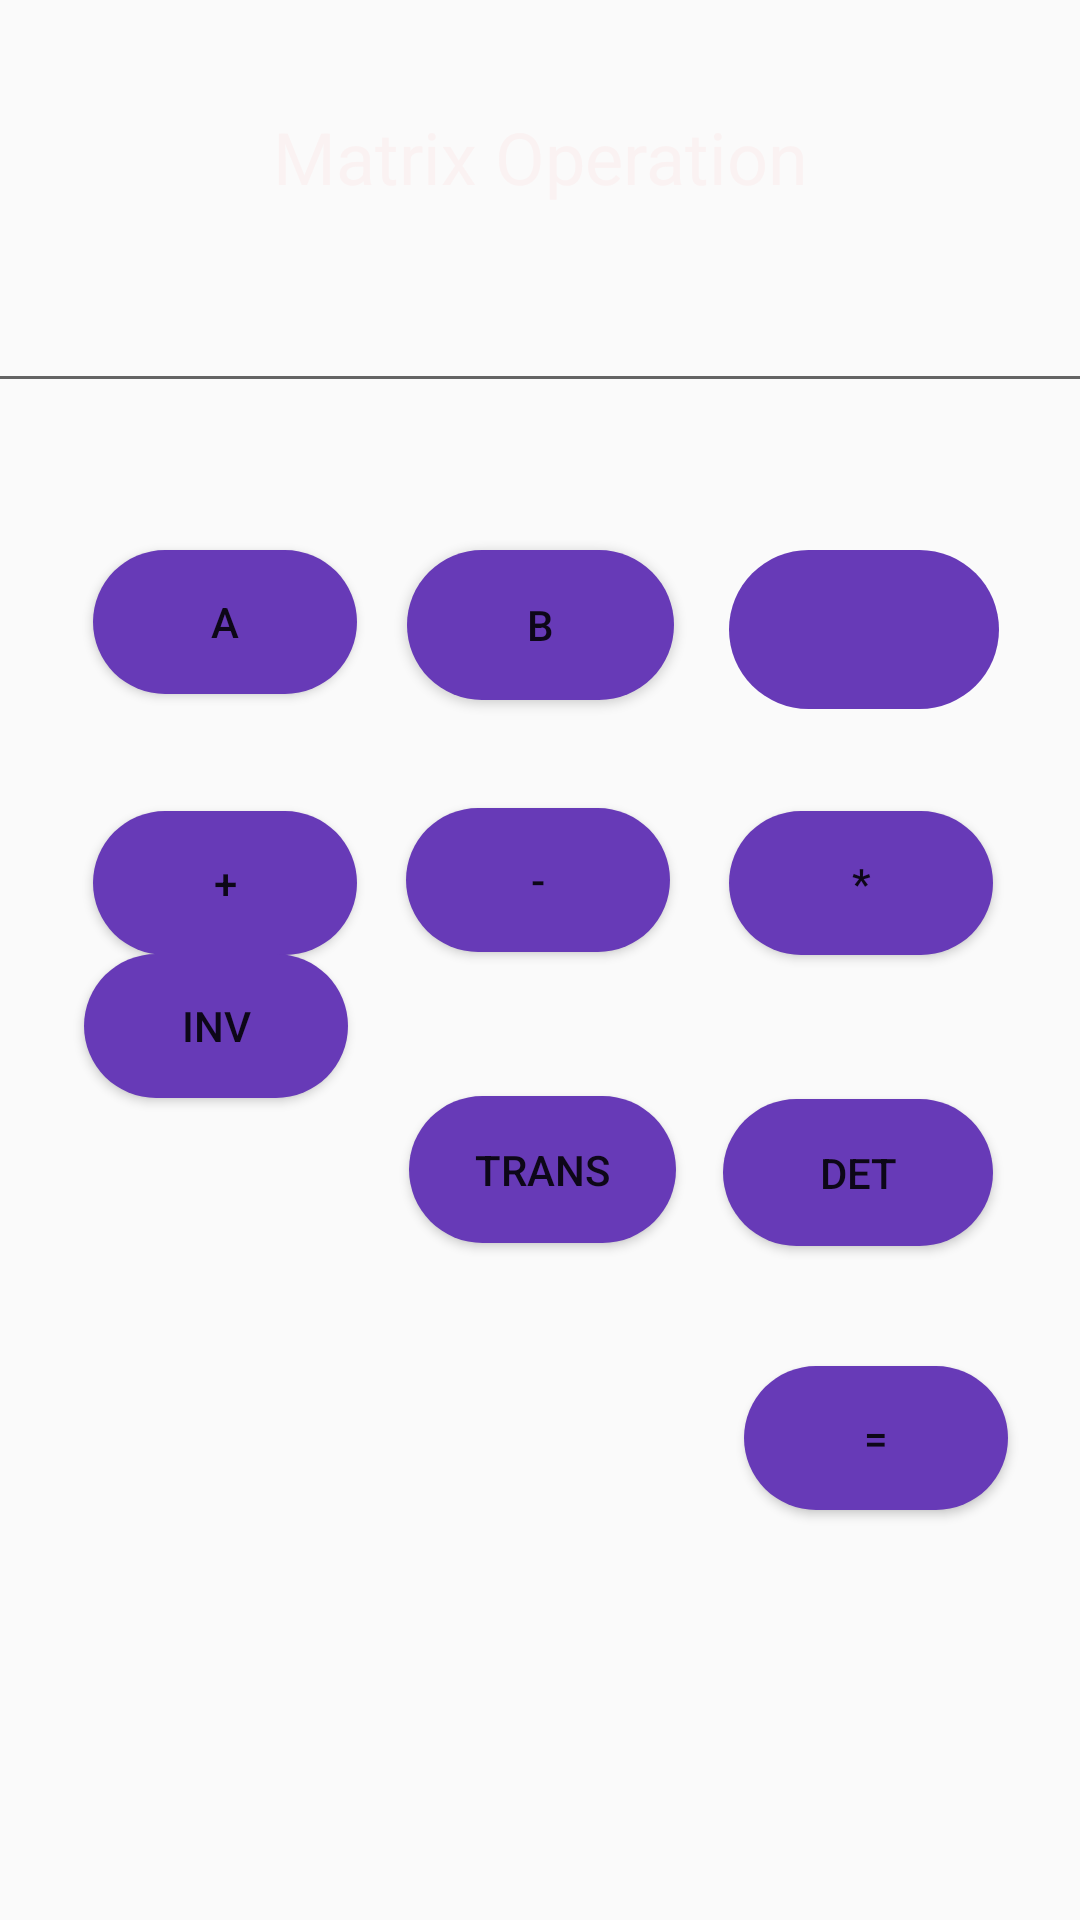

This screen was rendered from an Android layout file. Write that file and the resources it references.
<!-- AndroidManifest.xml: application theme Theme.CalculatorKit -->
<!-- res/layout/activity_matrix_operation.xml -->
<?xml version="1.0" encoding="utf-8"?>
<android.support.constraint.ConstraintLayout xmlns:android="http://schemas.android.com/apk/res/android"
    xmlns:app="http://schemas.android.com/apk/res-auto"
    android:layout_width="match_parent"
    android:layout_height="match_parent"
    xmlns:tools="http://schemas.android.com/tools"
    android:background="@drawable/calculatorbackground"
    tools:context=".MatrixCalculatorActivity">

    <TextView
        android:id="@+id/tvMatrixOperation"
        android:layout_width="wrap_content"
        android:layout_height="wrap_content"
        android:layout_marginTop="36dp"
        android:text="Matrix Operation"
        android:textColor="#FAF2F2"
        android:textSize="24sp"
        app:layout_constraintEnd_toEndOf="parent"
        app:layout_constraintStart_toStartOf="parent"
        app:layout_constraintTop_toTopOf="parent" />

    <EditText
        android:id="@+id/editTextTextMultiLine"
        android:layout_width="385dp"
        android:layout_height="52dp"
        android:layout_marginTop="14dp"
        android:ems="10"
        android:gravity="start|top"
        android:inputType="textMultiLine"
        app:layout_constraintEnd_toEndOf="parent"
        app:layout_constraintStart_toStartOf="parent"
        app:layout_constraintTop_toBottomOf="@+id/tvMatrixOperation" />

    <Button
        android:id="@+id/btnA"
        android:layout_width="wrap_content"
        android:layout_height="wrap_content"
        android:layout_marginStart="31dp"
        android:layout_marginTop="49dp"
        android:background="@drawable/circle"
        android:text="A"
        app:layout_constraintStart_toStartOf="parent"
        app:layout_constraintTop_toBottomOf="@+id/editTextTextMultiLine" />

    <Button
        android:id="@+id/btnB"
        android:layout_width="89dp"
        android:layout_height="50dp"
        android:layout_marginTop="49dp"
        android:background="@drawable/circle"
        android:text="B"
        app:layout_constraintEnd_toEndOf="parent"
        app:layout_constraintHorizontal_bias="0.501"
        app:layout_constraintStart_toStartOf="parent"
        app:layout_constraintTop_toBottomOf="@+id/editTextTextMultiLine" />

    <Button
        android:id="@+id/btnMatrixAdd"
        android:layout_width="wrap_content"
        android:layout_height="wrap_content"
        android:layout_marginStart="31dp"
        android:layout_marginTop="39dp"
        android:background="@drawable/circle"
        android:text="+"
        app:layout_constraintStart_toStartOf="parent"
        app:layout_constraintTop_toBottomOf="@+id/btnA" />

    <Button
        android:id="@+id/btnMatrixSubract"
        android:layout_width="wrap_content"
        android:layout_height="wrap_content"
        android:layout_marginTop="36dp"
        android:background="@drawable/circle"
        android:text="-"
        app:layout_constraintEnd_toEndOf="parent"
        app:layout_constraintHorizontal_bias="0.498"
        app:layout_constraintStart_toStartOf="parent"
        app:layout_constraintTop_toBottomOf="@+id/btnB" />

    <Button
        android:id="@+id/btnMatrixMultiply"
        android:layout_width="wrap_content"
        android:layout_height="wrap_content"
        android:layout_marginTop="34dp"
        android:layout_marginEnd="29dp"
        android:background="@drawable/circle"
        android:text="*"
        app:layout_constraintEnd_toEndOf="parent"
        app:layout_constraintTop_toBottomOf="@+id/btnMatrixBack" />

    <ImageButton
        android:id="@+id/btnMatrixBack"
        android:layout_width="90dp"
        android:layout_height="53dp"
        android:layout_marginTop="49dp"
        android:layout_marginEnd="27dp"
        android:background="@drawable/circle"
        app:layout_constraintEnd_toEndOf="parent"
        app:layout_constraintTop_toBottomOf="@+id/editTextTextMultiLine"
        app:srcCompat="@drawable/backspace" />

    <Button
        android:id="@+id/btnMatrixInverse"
        android:layout_width="wrap_content"
        android:layout_height="wrap_content"
        android:layout_marginStart="28dp"
        android:background="@drawable/circle"
        android:text="Inv"
        app:layout_constraintBottom_toBottomOf="parent"
        app:layout_constraintStart_toStartOf="parent"
        app:layout_constraintTop_toTopOf="parent"
        app:layout_constraintVertical_bias="0.537" />

    <Button
        android:id="@+id/btnMatrixTranspose"
        android:layout_width="89dp"
        android:layout_height="49dp"
        android:layout_marginTop="48dp"
        android:background="@drawable/circle"
        android:text="Trans"
        app:layout_constraintEnd_toEndOf="parent"
        app:layout_constraintHorizontal_bias="0.503"
        app:layout_constraintStart_toStartOf="parent"
        app:layout_constraintTop_toBottomOf="@+id/btnMatrixSubract" />

    <Button
        android:id="@+id/btnDeterminant"
        android:layout_width="90dp"
        android:layout_height="49dp"
        android:layout_marginTop="48dp"
        android:layout_marginEnd="29dp"
        android:background="@drawable/circle"
        android:text="Det"
        app:layout_constraintEnd_toEndOf="parent"
        app:layout_constraintTop_toBottomOf="@+id/btnMatrixMultiply" />

    <Button
        android:id="@+id/btnMatrixEqual"
        android:layout_width="wrap_content"
        android:layout_height="wrap_content"
        android:layout_marginTop="40dp"
        android:layout_marginEnd="24dp"
        android:background="@drawable/circle"
        android:text="="
        app:layout_constraintEnd_toEndOf="parent"
        app:layout_constraintTop_toBottomOf="@+id/btnDeterminant" />

</android.support.constraint.ConstraintLayout>
<!-- resources referenced by this layout -->
<resources>
  <!-- drawable circle (drawable) -->
  <?xml version="1.0" encoding="utf-8"?>
  <selector xmlns:android="http://schemas.android.com/apk/res/android">
      <item>
          <shape android:shape="rectangle">
              <corners android:radius="1000dp"></corners>
              <solid android:color="#673AB7"></solid>
          </shape>
      </item>
  </selector>
  <style name="Theme.CalculatorKit" parent="Theme.AppCompat.Light.DarkActionBar">
          
          <item name="colorPrimary">@color/purple_500</item>
          <item name="colorPrimaryDark">@color/purple_700</item>
          <item name="colorAccent">@color/teal_200</item>
          
      </style>
  <!-- not gathered from this repository: default colours our renderer supplied (Android Studio template values) -->
  <color name="purple_500">#FF6200EE</color>
  <color name="purple_700">#FF3700B3</color>
  <color name="teal_200">#FF03DAC5</color>
</resources>
